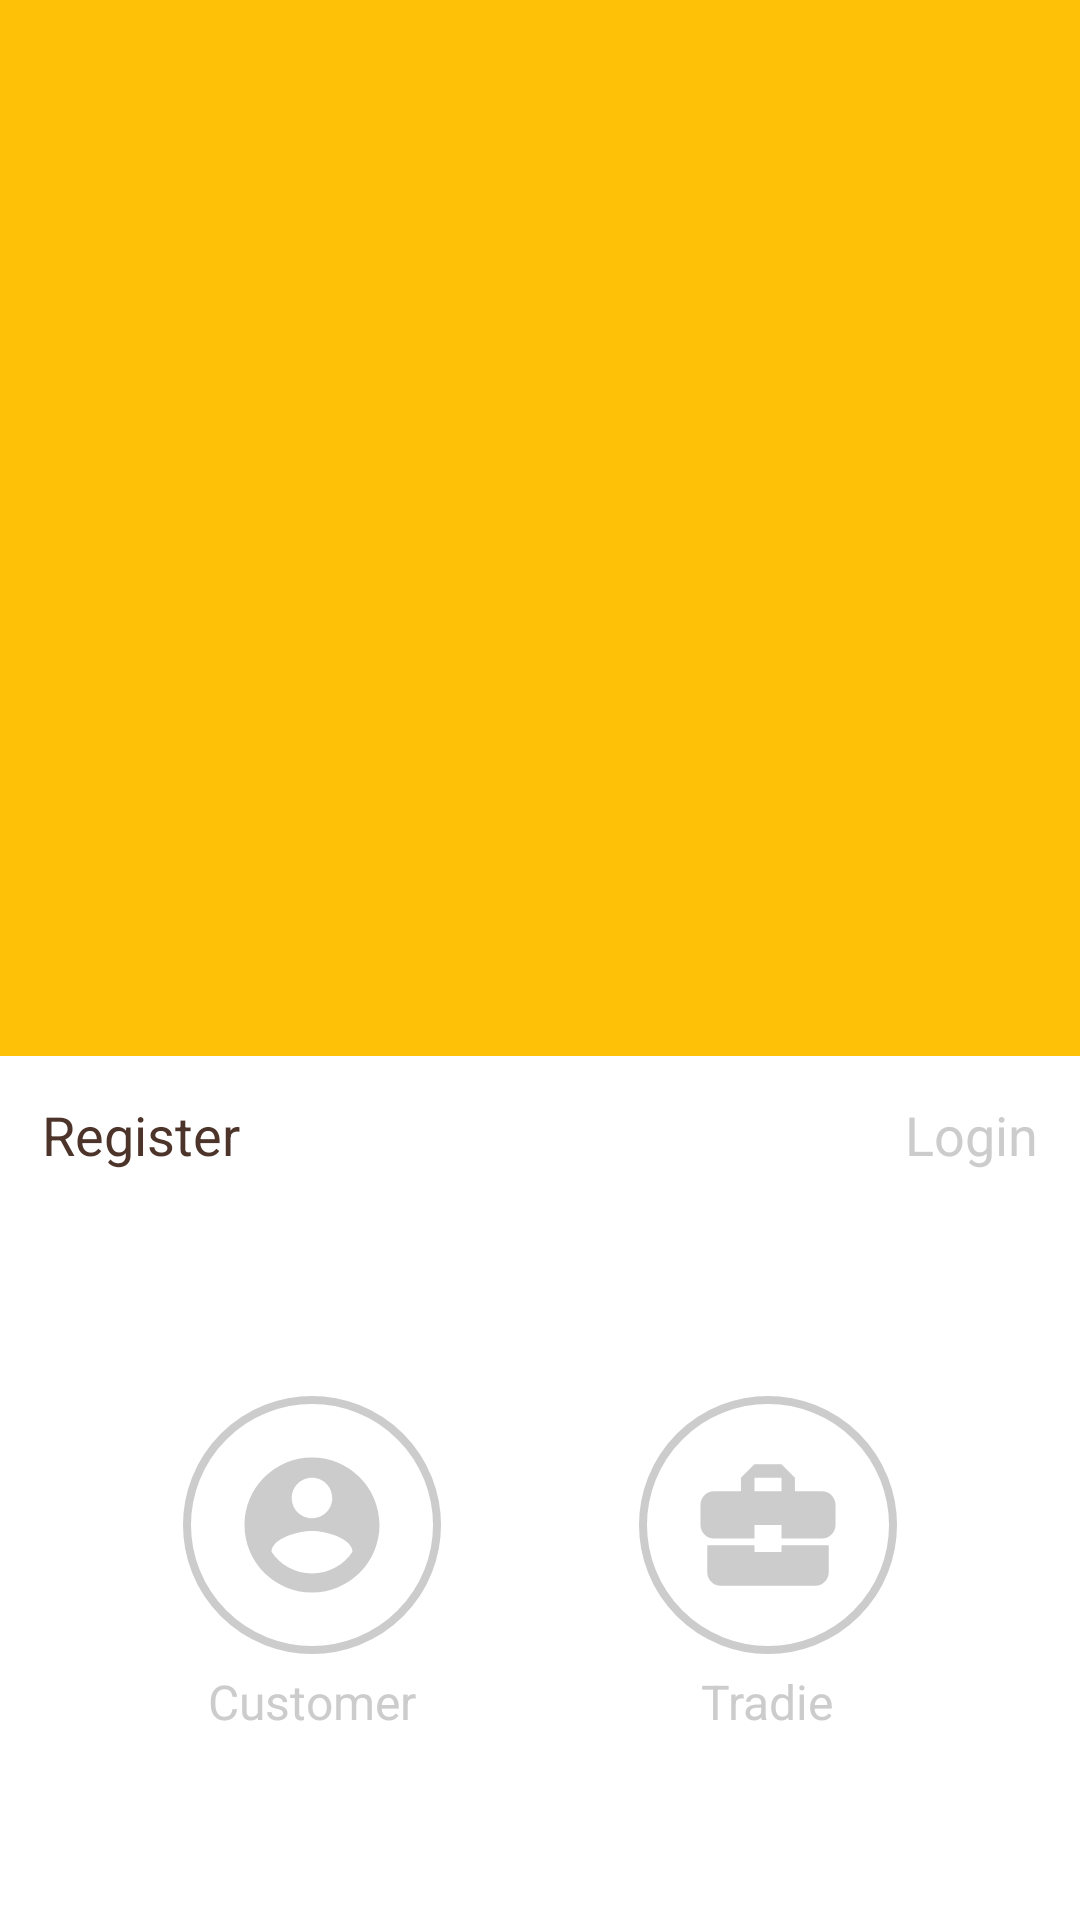

Reconstruct the res/layout file that produces this screen, plus the resources it refers to.
<!-- AndroidManifest.xml: application theme AppTheme -->
<!-- res/layout/act_register_main.xml -->
<?xml version="1.0" encoding="utf-8"?>
<LinearLayout xmlns:android="http://schemas.android.com/apk/res/android"
    xmlns:app="http://schemas.android.com/apk/res-auto"
    android:id="@+id/llContainerSub"
    android:layout_width="match_parent"
    android:layout_height="match_parent"
    android:background="@color/clrTheme"
    android:isScrollContainer="true"
    android:orientation="vertical">

    <RelativeLayout
        android:layout_width="match_parent"
        android:layout_height="match_parent"
        android:gravity="bottom"
        >


        <LinearLayout
            android:id="@+id/llLogin"
            android:layout_alignParentBottom="true"
            android:layout_width="match_parent"
            android:layout_height="wrap_content"
            android:paddingLeft="@dimen/screen_m_d14"
            android:paddingRight="@dimen/screen_m_d14"
            android:paddingBottom="@dimen/screen_m_d6"
            android:paddingTop="@dimen/screen_m_d6"
            android:background="@color/white"
            android:orientation="vertical">

            <RelativeLayout
                android:layout_width="match_parent"
                android:layout_height="wrap_content"
                android:paddingBottom="@dimen/screen_m_d6"
                >
                <TextView
                    android:id="@+id/tvLogin"
                    android:layout_width="wrap_content"
                    android:layout_height="wrap_content"
                    android:gravity="center"
                    android:textSize="@dimen/m_18sp"
                    android:layout_alignParentRight="true"
                    android:textColor="@color/btn_txt_tr_black_brown_color"
                    android:paddingTop="@dimen/m_8dp"
                    android:paddingBottom="@dimen/m_8dp"
                    android:text="Login" />

                <TextView
                    android:id="@+id/tvRegister"
                    android:layout_width="wrap_content"
                    android:layout_height="wrap_content"
                    android:gravity="center"

                    android:layout_alignParentLeft="true"
                    android:textColor="@color/clr_txt_brown"
                    android:textSize="@dimen/m_18sp"
                    android:paddingTop="@dimen/m_8dp"
                    android:paddingBottom="@dimen/m_8dp"
                    android:text="Register" />

                


            </RelativeLayout>

            
            <LinearLayout
                android:layout_width="match_parent"
                android:layout_height="wrap_content"
                android:orientation="horizontal"

                android:paddingTop="@dimen/screen_m_d56"
                android:paddingBottom="@dimen/screen_m_d56"

                android:paddingLeft="@dimen/screen_m_d14"
                android:paddingRight="@dimen/screen_m_d14"

                android:layout_weight="1"
                >


                <LinearLayout
                    android:layout_weight="1"
                    android:layout_width="match_parent"
                    android:layout_height="wrap_content"
                    android:paddingLeft="@dimen/screen_m_d14"
                    android:paddingRight="@dimen/screen_m_d14"
                    >
                <RelativeLayout
                    android:id="@+id/rlCustomer"
                    android:layout_width="match_parent"
                    android:layout_height="wrap_content"

                    android:paddingLeft="@dimen/screen_m_d14"
                    android:paddingRight="@dimen/screen_m_d14"
                    android:clickable="true"
                    >
                    <ImageView
                        android:id="@+id/ivCustomerIcon"
                        android:layout_width="match_parent"
                        android:layout_height="wrap_content"
                        android:adjustViewBounds="true"
                        android:src="@drawable/ic_account_circle_black_48dp"
                        android:layout_centerHorizontal="true"
                        android:padding="@dimen/m_16dp"

                        android:background="@drawable/round_stroke_trblack_solid_theme"
                        android:layout_margin="@dimen/m_5dp"

                        />
                    <TextView
                        android:id="@+id/tvCustomer"
                        android:layout_width="wrap_content"
                        android:layout_height="wrap_content"
                        android:layout_below="@+id/ivCustomerIcon"
                        android:layout_centerHorizontal="true"
                        android:text="Customer"
                        android:textSize="@dimen/m_16sp"
                        android:textColor="@color/btn_txt_tr_black_brown_color"
                        />

                </RelativeLayout>
                </LinearLayout>


                <LinearLayout
                    android:layout_weight="1"
                    android:layout_width="match_parent"
                    android:layout_height="wrap_content"

                    android:paddingLeft="@dimen/screen_m_d14"
                    android:paddingRight="@dimen/screen_m_d14"
                    >
                <RelativeLayout
                    android:id="@+id/rlTradie"
                    android:layout_width="match_parent"
                    android:layout_height="wrap_content"

                    android:paddingLeft="@dimen/screen_m_d14"
                    android:paddingRight="@dimen/screen_m_d14"
                    android:clickable="true"
                    >

                    <ImageView
                        android:id="@+id/ivTradieIcon"
                        android:layout_width="match_parent"
                        android:layout_height="wrap_content"
                        android:adjustViewBounds="true"
                        android:src="@drawable/ic_business_center_black_48dp"
                        android:layout_centerHorizontal="true"
                        android:padding="@dimen/m_16dp"

                        android:background="@drawable/round_stroke_trblack_solid_theme"
                        android:layout_margin="@dimen/m_5dp"
                        />
                    <TextView
                        android:id="@+id/tvTradie"
                        android:layout_width="wrap_content"
                        android:layout_height="wrap_content"
                        android:layout_below="@+id/ivTradieIcon"
                        android:layout_centerHorizontal="true"
                        android:text="Tradie"
                        android:textSize="@dimen/m_16sp"
                        android:textColor="@color/btn_txt_tr_black_brown_color"
                        />

                </RelativeLayout>
                </LinearLayout>

            </LinearLayout>



        </LinearLayout>

    </RelativeLayout>
</LinearLayout>
<!-- resources referenced by this layout -->
<resources>
  <color name="clrTheme">#FFC107</color>
  <color name="clr_txt_brown">#4d342a</color>
  <color name="white">#FFFFFF</color>
  <dimen name="m_16dp">16dp</dimen>
  <dimen name="m_16sp">16dp</dimen>
  <dimen name="m_18sp">18dp</dimen>
  <dimen name="m_5dp">5dp</dimen>
  <dimen name="m_8dp">8dp</dimen>
  <dimen name="screen_m_d14">14dp</dimen>
  <dimen name="screen_m_d56">56dp</dimen>
  <dimen name="screen_m_d6">6dp</dimen>
  <!-- drawable ic_account_circle_black_48dp (drawable) -->
  <?xml version="1.0" encoding="UTF-8" standalone="no"?>
  <vector xmlns:android="http://schemas.android.com/apk/res/android" android:height="48dp" android:viewportHeight="24.0" android:viewportWidth="24.0" android:width="48dp">
      <path android:fillColor="#cccccc" android:pathData="M12,2C6.48,2 2,6.48 2,12s4.48,10 10,10 10,-4.48 10,-10S17.52,2 12,2zM12,5c1.66,0 3,1.34 3,3s-1.34,3 -3,3 -3,-1.34 -3,-3 1.34,-3 3,-3zM12,19.2c-2.5,0 -4.71,-1.28 -6,-3.22 0.03,-1.99 4,-3.08 6,-3.08 1.99,0 5.97,1.09 6,3.08 -1.29,1.94 -3.5,3.22 -6,3.22z"/>
  </vector>
  <!-- drawable ic_business_center_black_48dp (drawable) -->
  <?xml version="1.0" encoding="UTF-8" standalone="no"?>
  <vector xmlns:android="http://schemas.android.com/apk/res/android" android:height="48dp" android:viewportHeight="24.0" android:viewportWidth="24.0" android:width="48dp">
      <path android:fillColor="#cccccc" android:pathData="M10,16v-1L3.01,15L3,19c0,1.11 0.89,2 2,2h14c1.11,0 2,-0.89 2,-2v-4h-7v1h-4zM20,7h-4.01L15.99,5l-2,-2h-4l-2,2v2L4,7c-1.1,0 -2,0.9 -2,2v3c0,1.11 0.89,2 2,2h6v-2h4v2h6c1.1,0 2,-0.9 2,-2L22,9c0,-1.1 -0.9,-2 -2,-2zM14,7h-4L10,5h4v2z"/>
  </vector>
  <!-- drawable round_stroke_trblack_solid_theme (drawable) -->
  <?xml version="1.0" encoding="utf-8"?>
  <selector xmlns:android="http://schemas.android.com/apk/res/android">
      <item android:state_pressed="true">
          <shape android:shape="oval">
              <solid android:color="@color/clrTheme"/>
              <corners android:radius="500dp"/>
          </shape>
      </item>
      <item>
          <shape android:shape="oval">
              <solid android:color="@color/clrFullTr"/>
              <stroke android:width="@dimen/m_2dp" android:color="@color/clr_txt_trBlack50"/>
              <corners android:radius="500dp"/>
          </shape>
      </item>
  
  </selector>
  <style name="AppTheme" parent="Theme.AppCompat.Light.DarkActionBar">
          
          <item name="colorPrimary">@color/primary</item>
          <item name="colorPrimaryDark">@color/primary_dark_material_dark</item>
          <item name="colorAccent">@color/accent_material_dark</item>
          <item name="windowActionBar">false</item>
          <item name="windowNoTitle">true</item>
      </style>
  <color name="clrFullTr">#00FFFFFF</color>
  <dimen name="m_2dp">2.5dp</dimen>
  <color name="clr_txt_trBlack50">#cccccc</color>
  <color name="primary">@color/clrTheme</color>
</resources>
